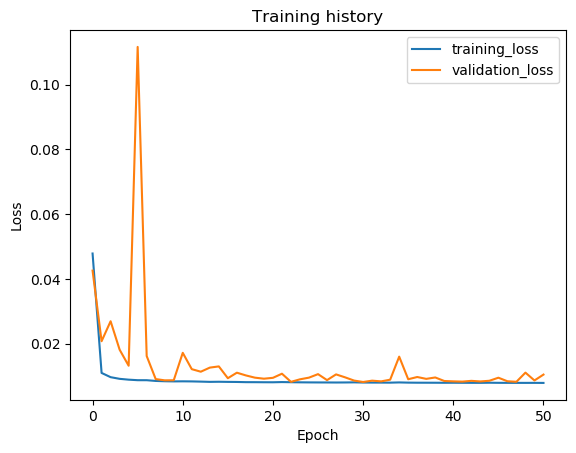

The data file committed next to this chart (first rows):
epoch, train_loss, val_loss, val_f1
1, 0.04785, 0.04257, 0.0
2, 0.01098, 0.02077, 0.0
3, 0.009671, 0.02693, 0.0
4, 0.009157, 0.01815, 0.0
5, 0.008902, 0.0132, 0.0
6, 0.008737, 0.1116, 0.0
7, 0.008732, 0.0162, 0.0
8, 0.008509, 0.009081, 0.0
9, 0.008414, 0.008694, 0.0
10, 0.008367, 0.008713, 0.0
11, 0.008388, 0.01719, 0.0
12, 0.008362, 0.01214, 0.0
13, 0.008299, 0.01136, 0.0
14, 0.008222, 0.01262, 0.0
15, 0.008254, 0.01299, 0.0
16, 0.008215, 0.009351, 0.0
17, 0.00819, 0.01105, 0.0
18, 0.008132, 0.01021, 0.0
19, 0.008125, 0.00952, 0.0
20, 0.008105, 0.0092, 0.0
21, 0.008096, 0.009469, 0.0
22, 0.008157, 0.01074, 0.0
23, 0.008115, 0.008225, 0.0
24, 0.008079, 0.00901, 0.0
25, 0.008056, 0.009529, 0.0
26, 0.008044, 0.01061, 0.0
27, 0.008037, 0.008763, 0.0
28, 0.008023, 0.01053, 0.0
29, 0.008039, 0.009618, 0.0
30, 0.008071, 0.008619, 0.0
31, 0.008017, 0.008185, 0.0
32, 0.008, 0.008592, 0.0
33, 0.007995, 0.008375, 0.0
34, 0.007978, 0.008894, 0.0
35, 0.00805, 0.01601, 0.0
36, 0.007986, 0.009032, 0.0
37, 0.007962, 0.00972, 0.0
38, 0.007957, 0.009148, 0.0
39, 0.00795, 0.00958, 0.0
40, 0.007938, 0.008488, 0.0
41, 0.007949, 0.008379, 0.0
42, 0.007935, 0.008302, 0.0
43, 0.007923, 0.008533, 0.0
44, 0.007918, 0.008352, 0.0
45, 0.007956, 0.008561, 0.0
46, 0.007924, 0.009504, 0.0
47, 0.007917, 0.008411, 0.0
48, 0.007911, 0.008247, 0.0
49, 0.007907, 0.01107, 0.0
50, 0.007913, 0.008659, 0.0
51, 0.007896, 0.01047, 0.0
